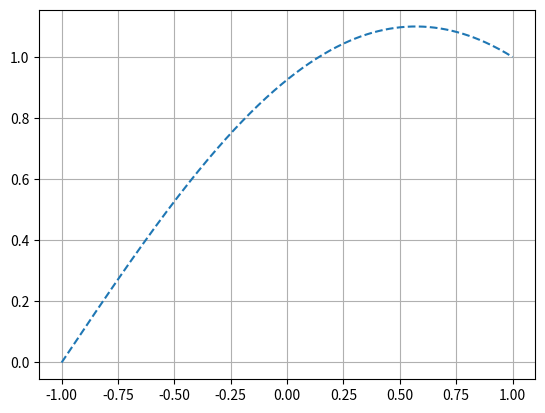

Here is the Python script that generated this plot:
import numpy as np
from scipy.optimize import fsolve
import matplotlib.pyplot as plt

bound = 1

N = 400
h = 2*bound/(N-1)

def get_y(i: int, N_points: int) -> int:
    return i

def get_x(i: int, N_points: int) -> int:
    return N_points + i

def equations(p):
    eqs_to_add = []

    # Add equation from y
    for i in range(1, N - 1):
        eqs_to_add.append(
            p[get_y(i+1, N)] - 2*p[get_y(i, N)] + p[get_y(i-1, N)] + \
            h**2*p[get_x(i, N)]
        )

    # Add equation from x
    for i in range(1, N - 1):
        eqs_to_add.append(
            p[get_x(i+1, N)] - 2*p[get_x(i, N)] + p[get_x(i-1, N)] + \
            h**2*p[get_y(i, N)]
        )
    
    # Boundary Conditions
    eqs_to_add.append(p[get_x(0, N)])
    eqs_to_add.append(p[get_y(0, N)])

    eqs_to_add.append(p[get_x(N - 1, N)] - 1)
    eqs_to_add.append(p[get_y(N - 1, N)] - 1)

    return eqs_to_add

def main():
    z_range = np.linspace(-bound, bound, N)
    init_guess = [5]*(2*N)
    res = fsolve(equations, init_guess)
    plt.plot(z_range, res[N:2*N], '--')
    plt.grid()
    plt.show()

if __name__ == '__main__':
    main()